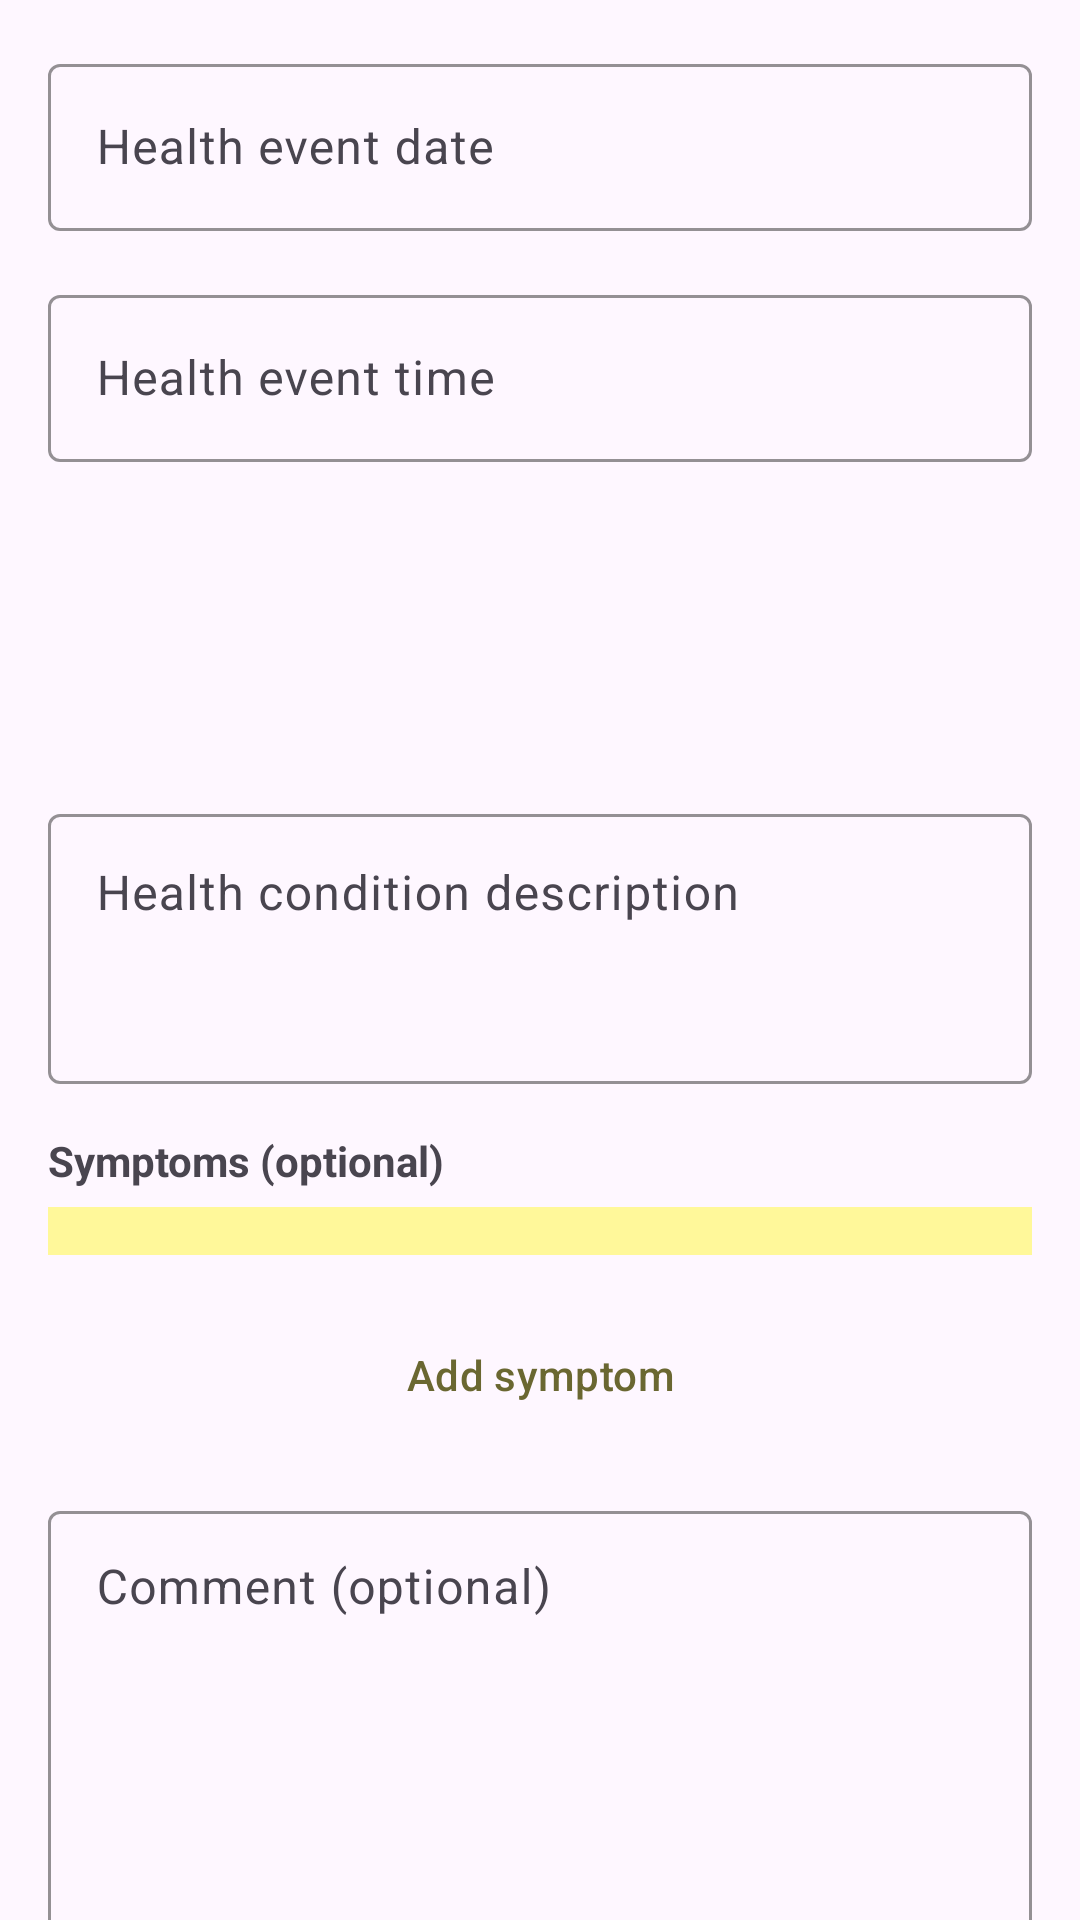

Here is an Android app screen rendered from its layout file. Give the layout XML and the strings, colors and styles it references.
<!-- AndroidManifest.xml: application theme Theme.DiarioDoBebe -->
<!-- res/layout/fragment_health_condition.xml -->
<?xml version="1.0" encoding="utf-8"?>
<androidx.core.widget.NestedScrollView xmlns:android="http://schemas.android.com/apk/res/android"
    xmlns:tools="http://schemas.android.com/tools"
    android:layout_width="match_parent"
    android:layout_height="wrap_content"
    android:fillViewport="true"
    tools:context=".ui.entry_activities.health_activity.HealthConditionFragment">

    <LinearLayout
        android:layout_width="match_parent"
        android:layout_height="wrap_content"
        android:padding="16dp"
        android:orientation="vertical">

        <com.google.android.material.textfield.TextInputLayout
            android:id="@+id/til_health_date"
            android:layout_width="match_parent"
            android:layout_height="wrap_content"
            android:hint="@string/health_date"
            android:labelFor="@id/ed_health_date">

            <EditText
                android:id="@+id/ed_health_date"
                android:layout_width="match_parent"
                android:layout_height="wrap_content"
                android:clickable="false"
                android:focusable="false"
                android:importantForAutofill="no"
                android:inputType="none"
                tools:ignore="TextFields" />

        </com.google.android.material.textfield.TextInputLayout>


        <com.google.android.material.textfield.TextInputLayout
            android:id="@+id/til_health_time"
            android:layout_width="match_parent"
            android:layout_height="wrap_content"
            android:layout_marginTop="16dp"
            android:hint="@string/health_time"
            android:labelFor="@id/ed_health_time">

            <EditText
                android:id="@+id/ed_health_time"
                android:layout_width="match_parent"
                android:layout_height="wrap_content"
                android:clickable="false"
                android:focusable="false"
                android:importantForAutofill="no"
                android:inputType="none" />

        </com.google.android.material.textfield.TextInputLayout>


        <ImageView
            android:layout_width="80dp"
            android:layout_height="80dp"
            android:layout_gravity="center_horizontal"
            android:layout_marginTop="16dp"
            android:src="@drawable/ic_health_add" />

        <com.google.android.material.textfield.TextInputLayout
            android:id="@+id/til_health_condition"
            android:layout_width="match_parent"
            android:layout_height="wrap_content"
            android:layout_marginTop="16dp"
            android:hint="@string/health_duration_hint"
            android:labelFor="@id/ed_health_condition">

            <EditText
                android:id="@+id/ed_health_condition"
                android:layout_width="match_parent"
                android:layout_height="90dp"
                android:gravity="top"
                android:importantForAutofill="no"
                android:inputType="textCapSentences|textMultiLine" />

        </com.google.android.material.textfield.TextInputLayout>

        <TextView
            android:layout_width="wrap_content"
            android:layout_height="wrap_content"
            android:layout_marginTop="16dp"
            android:text="@string/symptoms"
            android:textStyle="bold" />

        <FrameLayout
            android:layout_width="match_parent"
            android:layout_height="wrap_content"
            android:layout_marginTop="6dp"
            android:background="@color/colorPrimary"
            android:padding="8dp">

            <androidx.recyclerview.widget.RecyclerView
                android:id="@+id/rv_symptoms"
                android:layout_width="match_parent"
                android:layout_height="wrap_content"
                android:nestedScrollingEnabled="true" />

        </FrameLayout>

        <Button
            android:id="@+id/btn_add_symptom"
            android:layout_width="wrap_content"
            android:layout_height="wrap_content"
            android:layout_gravity="center_horizontal"
            android:layout_marginTop="16dp"
            android:text="@string/add_symptom"
            android:textColor="@color/colorPrimaryDarker"
            android:theme="@style/ThemeOverlay.Material3.Button.TextButton" />

        <com.google.android.material.textfield.TextInputLayout
            android:layout_width="match_parent"
            android:layout_height="wrap_content"
            android:layout_marginTop="16dp">

            <EditText
                android:id="@+id/ed_health_comment"
                android:layout_width="match_parent"
                android:layout_height="150dp"
                android:gravity="top"
                android:hint="@string/comment_hint"
                android:importantForAutofill="no"
                android:inputType="textCapSentences|textMultiLine"
                android:padding="16dp"
                android:layout_marginBottom="100dp"
                android:scrollbars="vertical" />

        </com.google.android.material.textfield.TextInputLayout>
    </LinearLayout>

</androidx.core.widget.NestedScrollView>
<!-- resources referenced by this layout -->
<resources>
  <color name="colorPrimary">#FFF89A</color>
  <color name="colorPrimaryDarker">#6A6731</color>
  <string name="add_symptom">Add symptom</string>
  <string name="comment_hint">Comment (optional)</string>
  <string name="health_date">Health event date</string>
  <string name="health_duration_hint">Health condition description</string>
  <string name="health_time">Health event time</string>
  <string name="symptoms">Symptoms (optional)</string>
  <style name="Theme.DiarioDoBebe" parent="Theme.Material3.Light.NoActionBar">
          
          <item name="colorPrimary">@color/colorPrimary</item>
          <item name="colorOnPrimary">#000</item>
          <item name="android:colorControlNormal">#000</item>
          
          <item name="colorSecondary">@color/colorAccent</item>
          <item name="colorSecondaryVariant">@color/colorAccentVariant</item>
          <item name="colorOnSecondary">@color/black</item>
  
          <item name="materialAlertDialogTheme">@style/DialogTheme</item>
          <item name="materialTimePickerTheme">@style/PickerTheme</item>
          <item name="materialCalendarTheme">@style/CalendarTheme</item>
  
          
          <item name="android:windowLightStatusBar" tools:targetApi="m">true</item>
          <item name="windowActionModeOverlay">true</item>
          <item name="android:statusBarColor" tools:targetApi="l">@color/colorPrimaryDark</item>
          
  
          <item name="textInputOutlinedStyle">@style/Theme.DiarioDoBebe.TextInputLayout</item>
          <item name="textInputStyle">@style/Theme.DiarioDoBebe.TextInputLayout</item>
  
      </style>
  <color name="colorAccent">#D4FF9A</color>
  <color name="colorAccentVariant">#495F2C</color>
  <color name="black">#FF000000</color>
  <style name="DialogTheme" parent="ThemeOverlay.Material3.MaterialAlertDialog">
          <item name="colorPrimary">@color/colorPrimaryDarker</item>
      </style>
  <style name="PickerTheme" parent="ThemeOverlay.Material3.MaterialTimePicker">
          <item name="colorPrimary">@color/colorPrimaryDarker</item>
      </style>
  <style name="CalendarTheme" parent="ThemeOverlay.Material3.MaterialCalendar">
          <item name="colorPrimary">@color/colorPrimaryDarker</item>
      </style>
  <color name="colorPrimaryDark">#cac56a</color>
  <style name="Theme.DiarioDoBebe.TextInputLayout" parent="Widget.Material3.TextInputLayout.OutlinedBox">
          <item name="boxStrokeColor">@color/colorPrimaryDarker</item>
          <item name="boxStrokeErrorColor">@color/red_error</item>
          <item name="hintTextColor">@color/colorPrimaryDarker</item>
      </style>
  <color name="red_error">#C62828</color>
</resources>
